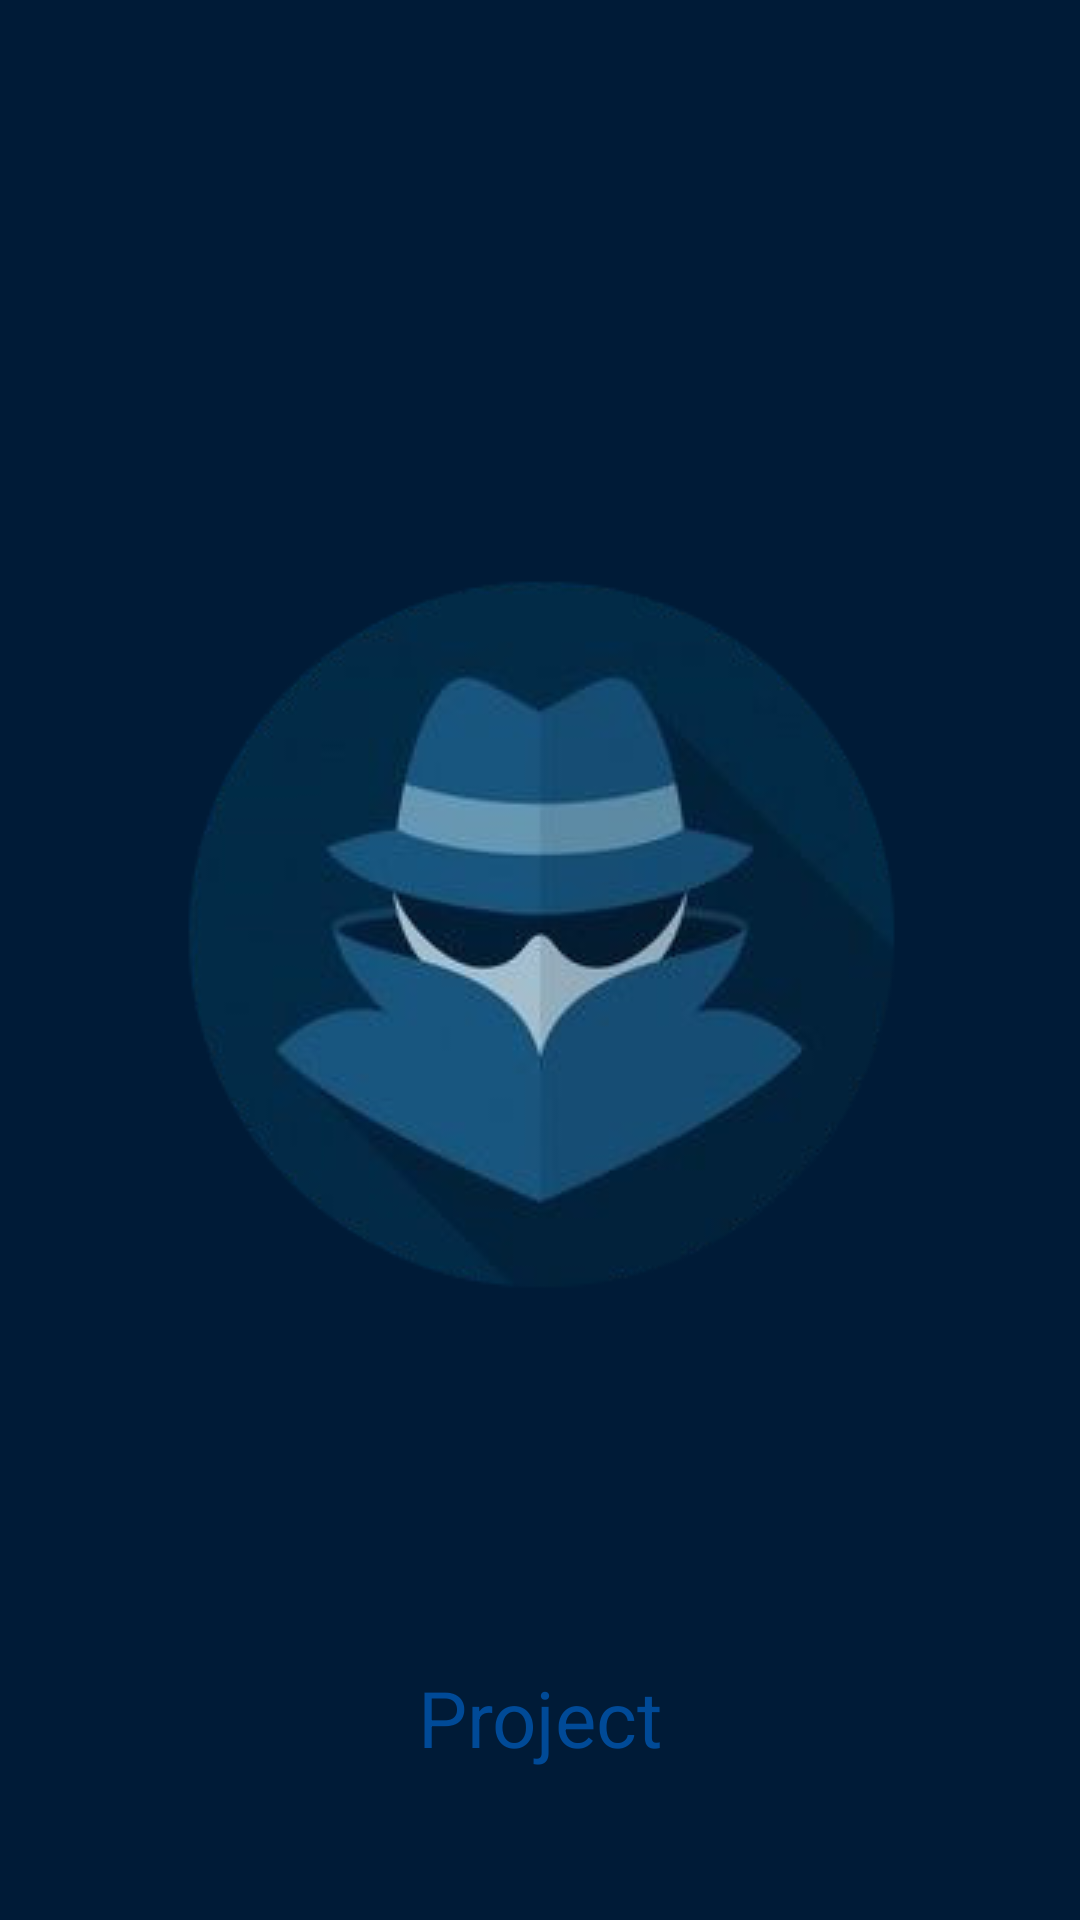

Layout XML and referenced resources for this Android screen:
<!-- AndroidManifest.xml: application theme Theme.Project -->
<!-- res/layout/activity_splash.xml -->
<?xml version="1.0" encoding="utf-8"?>
<LinearLayout xmlns:android="http://schemas.android.com/apk/res/android"
    xmlns:tools="http://schemas.android.com/tools"
    android:layout_width="match_parent"
    android:layout_height="match_parent"
    android:background="@color/splash"
    android:gravity="center"
    android:orientation="vertical"
    tools:context=".Splash">

    <RelativeLayout
        android:layout_width="wrap_content"
        android:layout_height="wrap_content"
        android:paddingTop="150dp">

        <ImageView
            android:id="@+id/logo"
            android:layout_width="wrap_content"
            android:layout_height="wrap_content"
            android:src="@drawable/logo" />
    </RelativeLayout>

    <LinearLayout
        android:layout_width="match_parent"
        android:layout_height="match_parent">

        <RelativeLayout
            android:layout_width="match_parent"
            android:layout_height="wrap_content"
            android:layout_gravity="bottom">

            <TextView
                android:layout_width="match_parent"
                android:layout_height="wrap_content"
                android:gravity="center"
                android:text="@string/app_name"
                android:textColor="@color/splash_text"
                android:textSize="26sp"
                android:paddingBottom="50dp" />
        </RelativeLayout>
    </LinearLayout>
</LinearLayout>
<!-- resources referenced by this layout -->
<resources>
  <color name="splash">#001B37</color>
  <color name="splash_text">#004A97</color>
  <!-- drawable logo: png bitmap (drawable, 46453 bytes) -->
  <string name="app_name">Project</string>
  <style name="Theme.Project" parent="Theme.MaterialComponents.DayNight.DarkActionBar">
          
          <item name="colorPrimary">@color/splash_other</item>
          <item name="colorPrimaryVariant">@color/splash</item>
          <item name="colorOnPrimary">@color/white</item>
          
          <item name="colorSecondary">@color/teal_200</item>
          <item name="colorSecondaryVariant">@color/teal_700</item>
          <item name="colorOnSecondary">@color/black</item>
          
          <item name="android:statusBarColor">?attr/colorPrimaryVariant</item>
          
          <item name="android:windowDisablePreview">true</item>
      </style>
  <color name="splash_other">#002750</color>
  <color name="white">#FFFFFFFF</color>
  <color name="teal_200">#FF03DAC5</color>
  <color name="teal_700">#FF018786</color>
  <color name="black">#FF000000</color>
</resources>
